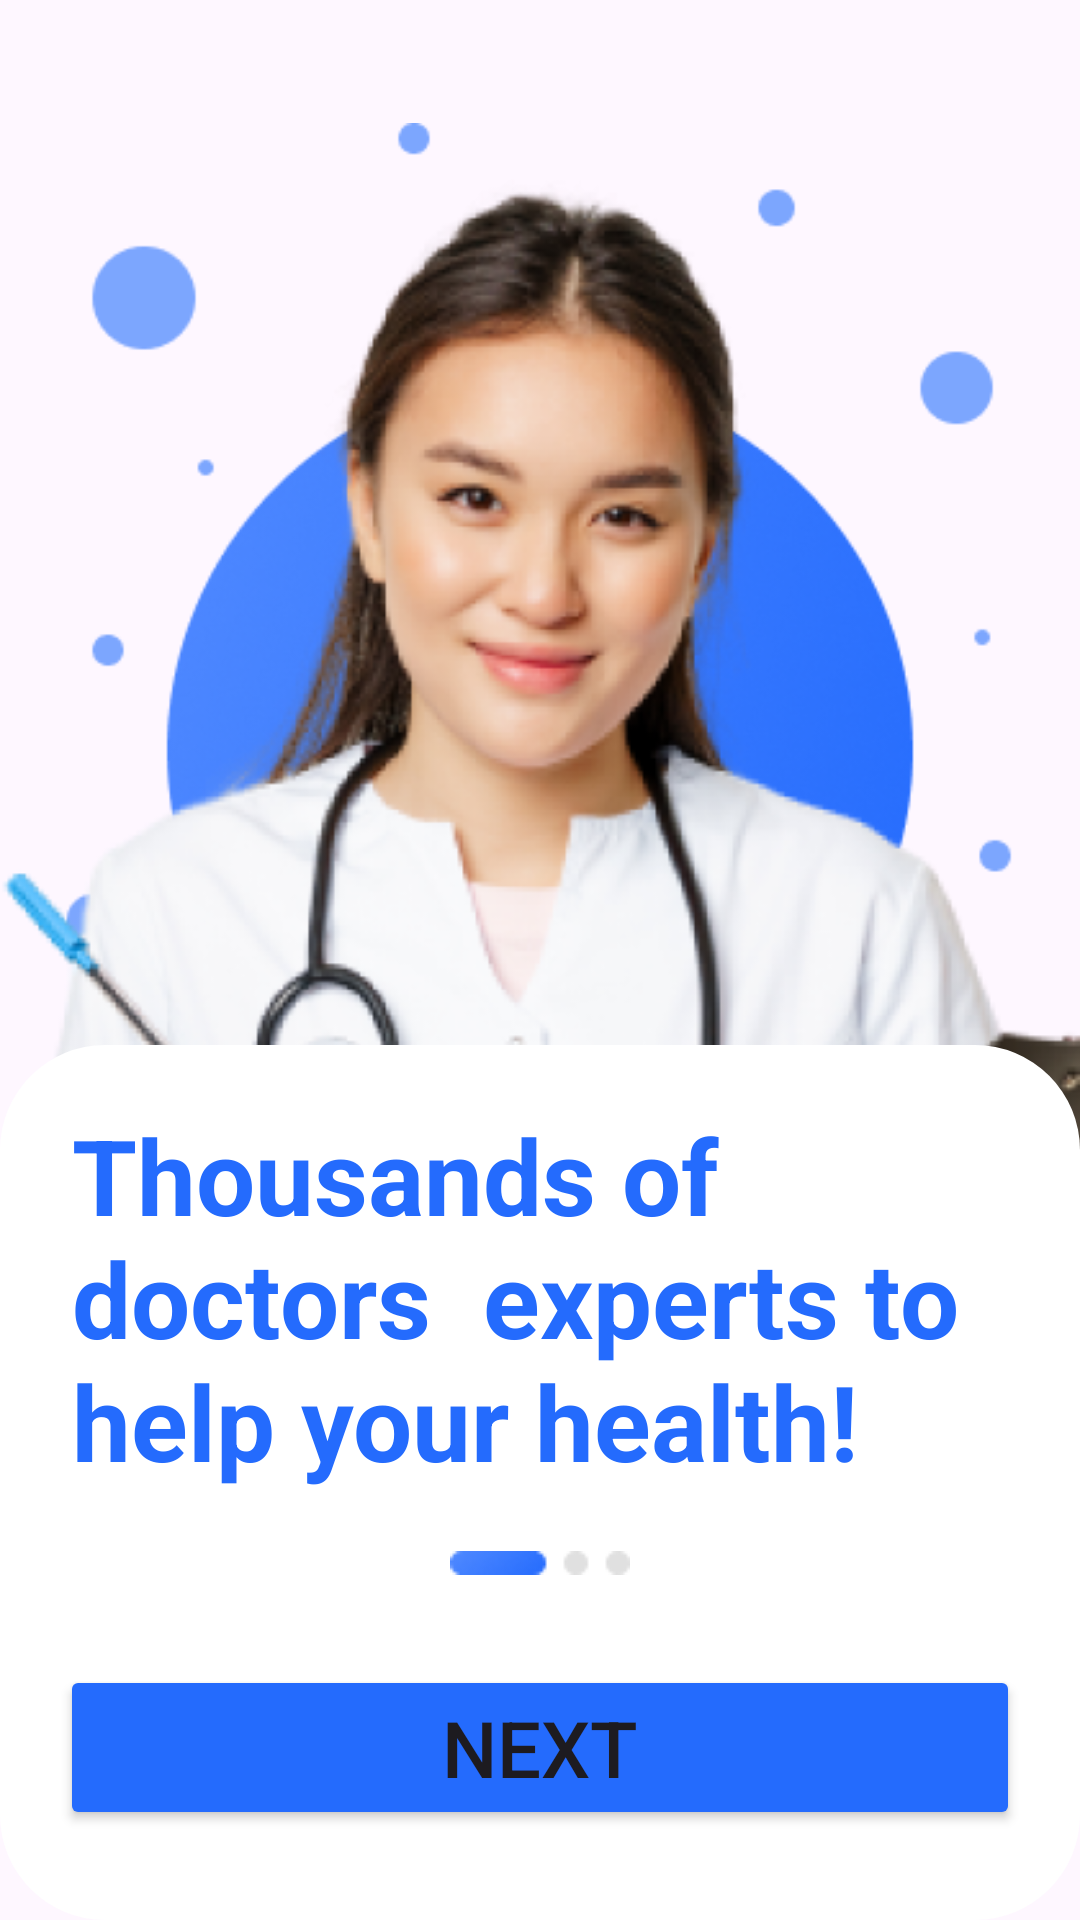

The Android layout XML behind this screen, and the referenced resources:
<!-- AndroidManifest.xml: application theme Theme.MohirdevMedicalCenterExe -->
<!-- res/layout/activity_person_1.xml -->
<?xml version="1.0" encoding="utf-8"?>
<RelativeLayout xmlns:android="http://schemas.android.com/apk/res/android"
    xmlns:app="http://schemas.android.com/apk/res-auto"
    xmlns:tools="http://schemas.android.com/tools"
    android:id="@+id/main"
    android:layout_width="match_parent"
    android:layout_height="match_parent"
    tools:context=".PersonActivity1"
    >

    <ImageView
        android:layout_width="wrap_content"
        android:layout_height="wrap_content"
        android:src="@drawable/person1_image"
        />

    <FrameLayout
        android:layout_width="match_parent"
        android:layout_height="wrap_content"
        android:layout_alignParentBottom="true"
        android:background="@drawable/border"
        android:id="@+id/frame_layout"
        >

        <RelativeLayout
            android:layout_width="match_parent"
            android:layout_height="wrap_content"
            >

            <TextView
                android:layout_width="match_parent"
                android:layout_height="wrap_content"
                android:text="Thousands of doctors  experts to help your health!"
                android:textStyle="bold"
                android:textSize="35sp"
                android:layout_marginHorizontal="24dp"
                android:textColor="#246BFD"
                android:id="@+id/text"
                android:layout_marginVertical="20dp"
                />

            <ImageView
                android:layout_below="@+id/text"
                android:id="@+id/progres_image"
                android:layout_width="wrap_content"
                android:layout_height="wrap_content"
                android:src="@drawable/progres_image1"
                android:layout_centerHorizontal="true"
                />


            <Button
                android:id="@+id/nextBtnPerson1"
                android:layout_width="match_parent"
                android:layout_height="wrap_content"
                android:layout_below="@id/progres_image"
                android:layout_marginHorizontal="20dp"
                android:layout_marginVertical="30dp"
                android:backgroundTint="#246BFD"
                android:text="Next"
                android:textSize="26sp" />


        </RelativeLayout>




    </FrameLayout>

</RelativeLayout>
<!-- resources referenced by this layout -->
<resources>
  <!-- drawable border (drawable) -->
  <?xml version="1.0" encoding="utf-8"?>
  <shape xmlns:android="http://schemas.android.com/apk/res/android">
      <solid android:color="#FFFFFF" /> 
      <corners android:radius="35dp" /> 
  </shape>
  <!-- drawable person1_image: png bitmap (drawable, 243071 bytes) -->
  <!-- drawable progres_image1: png bitmap (drawable, 632 bytes) -->
  <style name="Theme.MohirdevMedicalCenterExe" parent="Base.Theme.MohirdevMedicalCenterExe" />
  <style name="Base.Theme.MohirdevMedicalCenterExe" parent="Theme.Material3.DayNight.NoActionBar">
          
          
      </style>
</resources>
